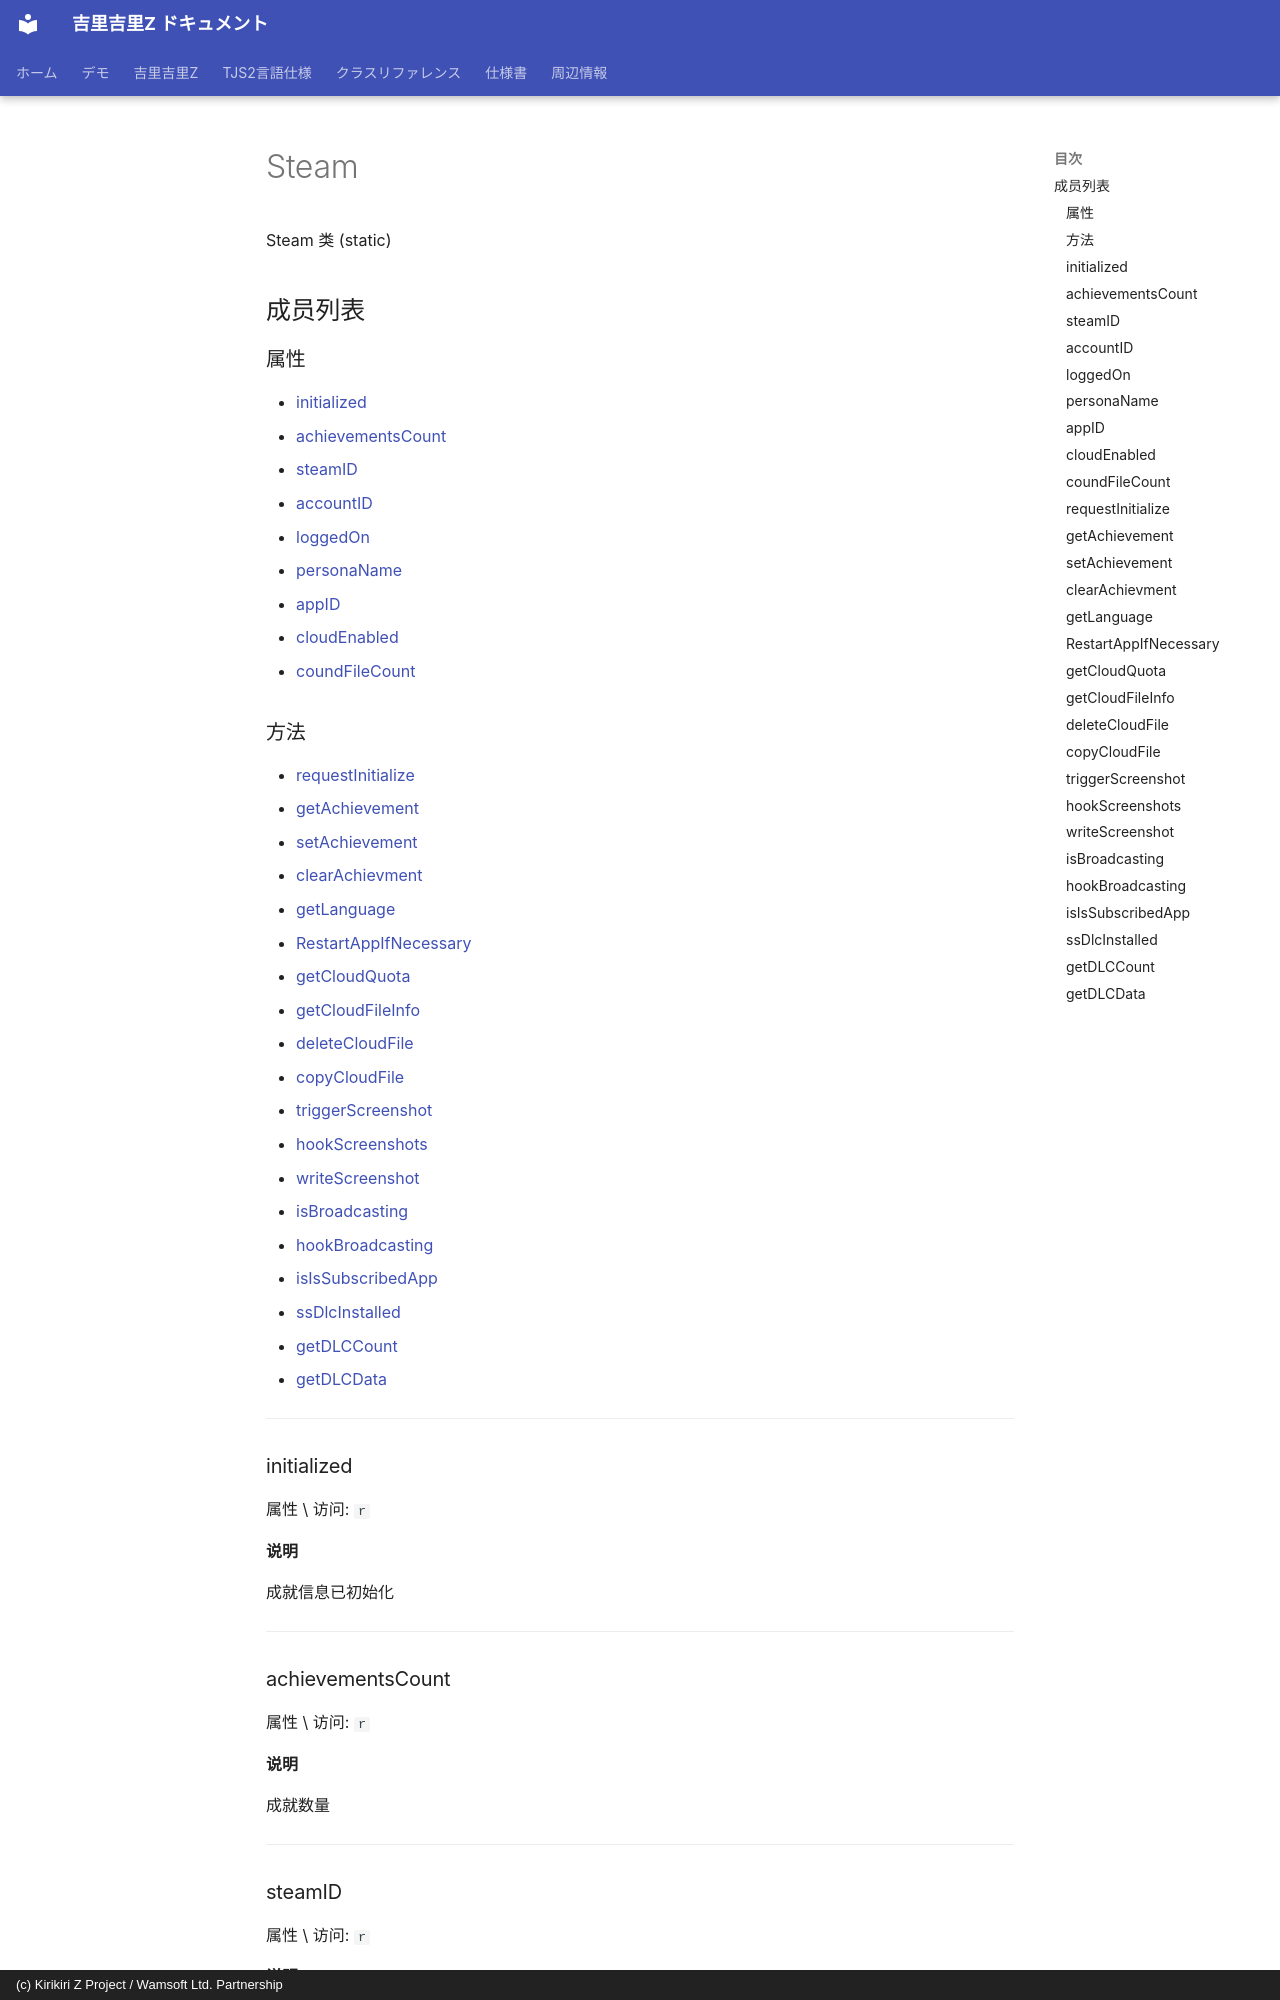

repository: AetherKiri/krkrz_dev · page: zh/reference/Steam/index.html · generator: mkdocs · copyright: (c) Kirikiri Z Project / Wamsoft Ltd. Partnership

# Steam

Steam 类 (static)

## 成员列表

### 属性

- [initialized](#initialized)
- [achievementsCount](#achievementscount)
- [steamID](#steamid)
- [accountID](#accountid)
- [loggedOn](#loggedon)
- [personaName](#personaname)
- [appID](#appid)
- [cloudEnabled](#cloudenabled)
- [coundFileCount](#coundfilecount)
